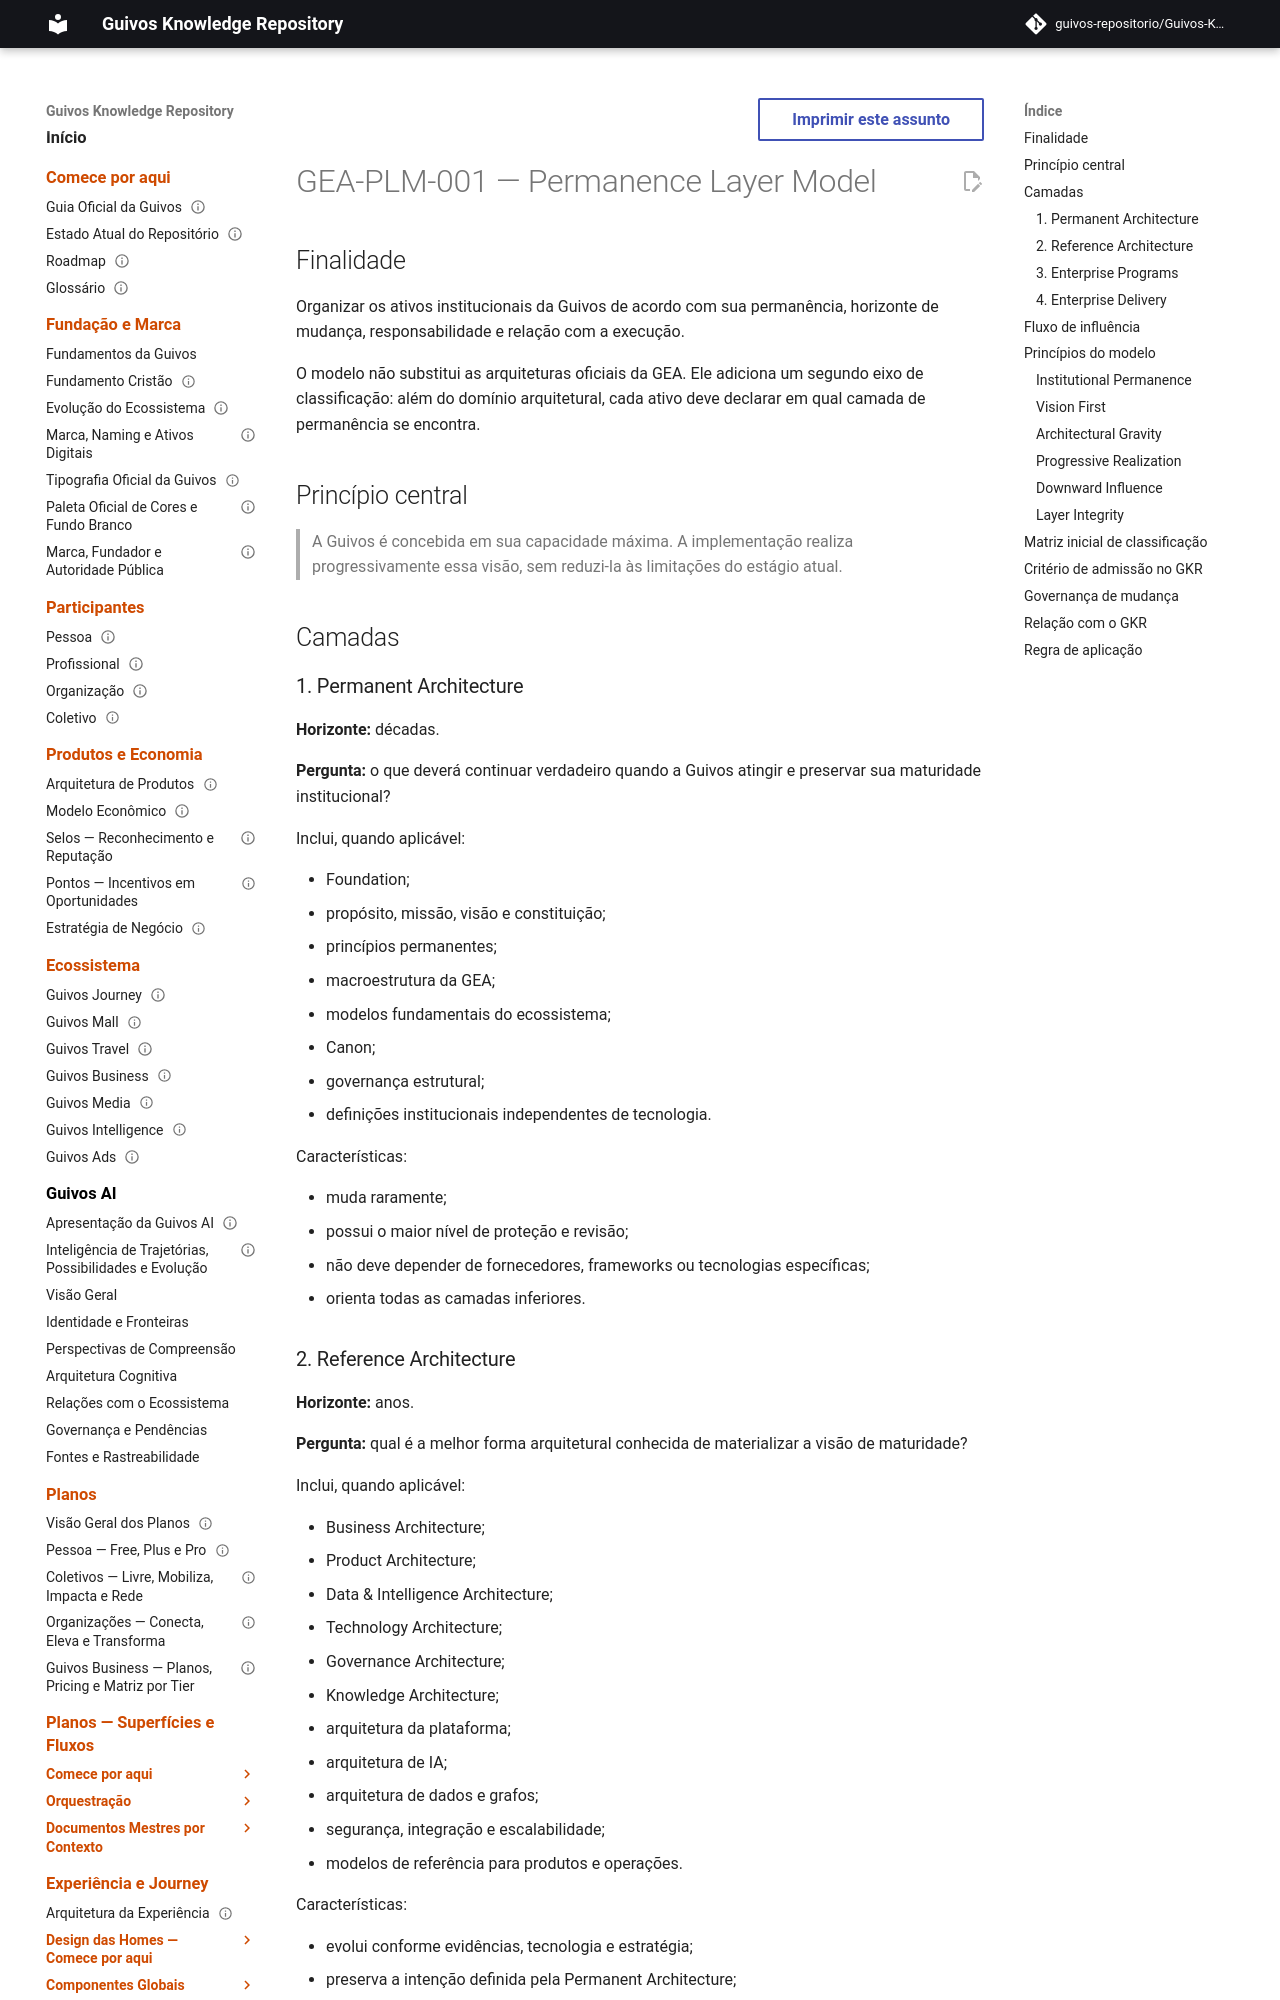

repository: guivos-repositorio/Guivos-Knowledge-Repository · page: enterprise-architecture/permanence-layer-model/index.html · generator: mkdocs

---
id: GEA-PLM-001
title: Permanence Layer Model
status: validated
version: 1.0.0
owner: Guivos Enterprise Architecture
last_updated: 2026-06-30
related_adrs:
  - ADR-003
  - ADR-004
  - ADR-005
---

# GEA-PLM-001 — Permanence Layer Model

## Finalidade

Organizar os ativos institucionais da Guivos de acordo com sua permanência, horizonte de mudança, responsabilidade e relação com a execução.

O modelo não substitui as arquiteturas oficiais da GEA. Ele adiciona um segundo eixo de classificação: além do domínio arquitetural, cada ativo deve declarar em qual camada de permanência se encontra.

## Princípio central

> A Guivos é concebida em sua capacidade máxima. A implementação realiza progressivamente essa visão, sem reduzi-la às limitações do estágio atual.

## Camadas

### 1. Permanent Architecture

**Horizonte:** décadas.

**Pergunta:** o que deverá continuar verdadeiro quando a Guivos atingir e preservar sua maturidade institucional?

Inclui, quando aplicável:

- Foundation;
- propósito, missão, visão e constituição;
- princípios permanentes;
- macroestrutura da GEA;
- modelos fundamentais do ecossistema;
- Canon;
- governança estrutural;
- definições institucionais independentes de tecnologia.

Características:

- muda raramente;
- possui o maior nível de proteção e revisão;
- não deve depender de fornecedores, frameworks ou tecnologias específicas;
- orienta todas as camadas inferiores.

### 2. Reference Architecture

**Horizonte:** anos.

**Pergunta:** qual é a melhor forma arquitetural conhecida de materializar a visão de maturidade?

Inclui, quando aplicável:

- Business Architecture;
- Product Architecture;
- Data & Intelligence Architecture;
- Technology Architecture;
- Governance Architecture;
- Knowledge Architecture;
- arquitetura da plataforma;
- arquitetura de IA;
- arquitetura de dados e grafos;
- segurança, integração e escalabilidade;
- modelos de referência para produtos e operações.

Características:

- evolui conforme evidências, tecnologia e estratégia;
- preserva a intenção definida pela Permanent Architecture;
- orienta programas e decisões de implementação;
- não deve ser confundida com escolhas tecnológicas transitórias.
